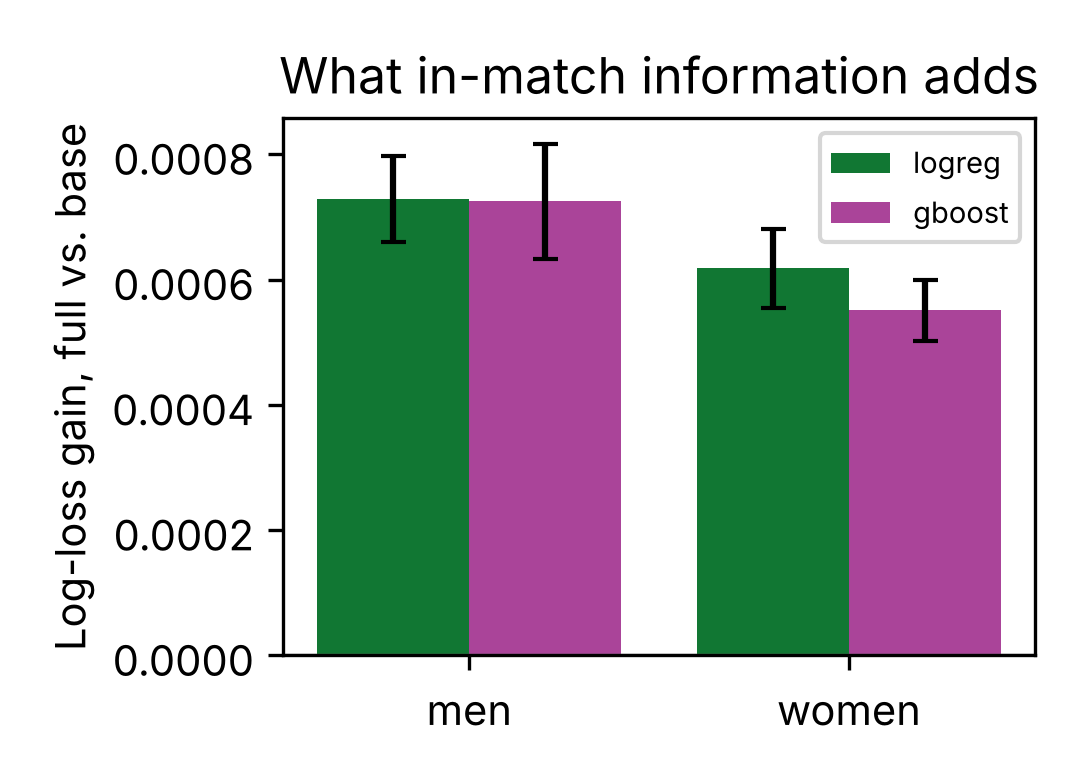

Values plotted in this chart, from the file beside it:
tour, model, log_loss_gain_full_over_base, se, full_better_folds
men, logreg, 0.0007286, 6.852635445541378e-05, 10
women, logreg, 0.0006183, 6.326572471089313e-05, 10
men, gboost, 0.000725, 9.151321426495165e-05, 10
women, gboost, 0.0005511, 4.888070057328213e-05, 10
